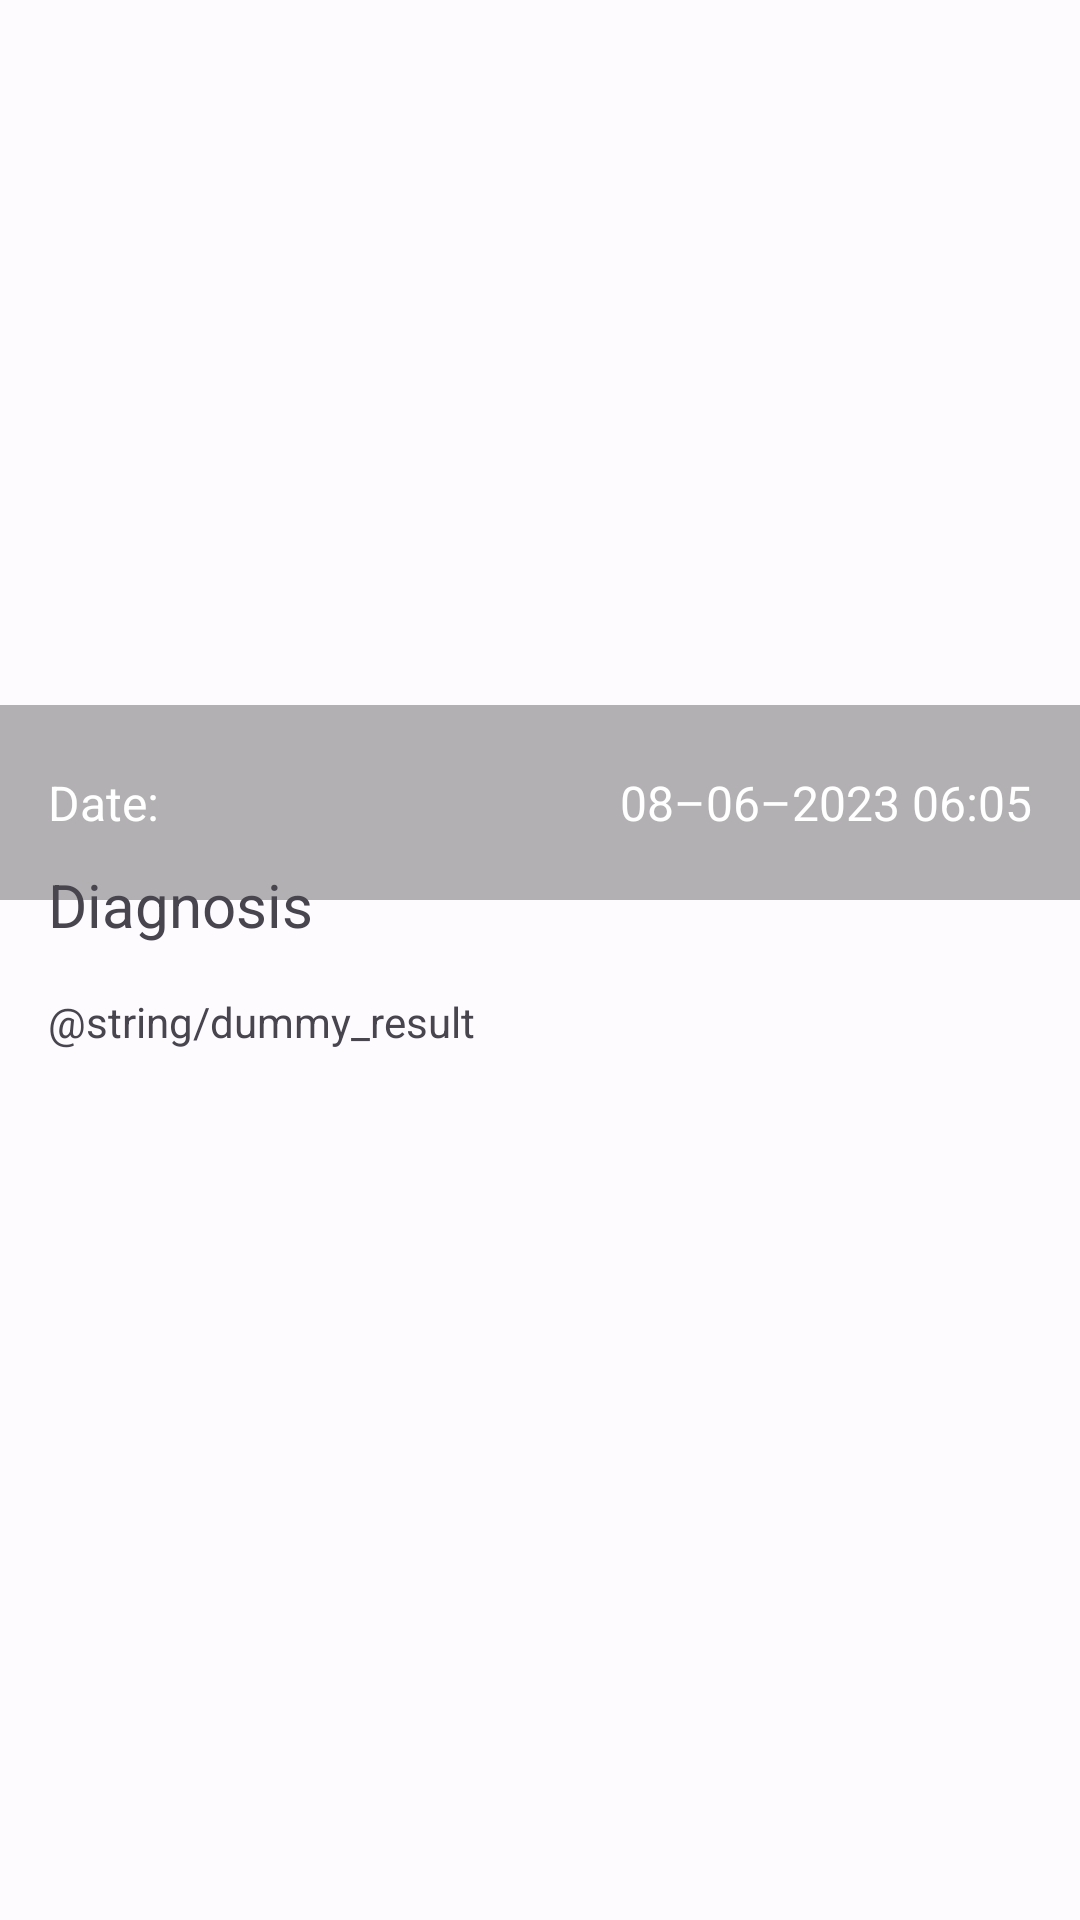

Here is an Android app screen rendered from its layout file. Give the layout XML and the strings, colors and styles it references.
<!-- AndroidManifest.xml: application theme Theme.LungCare -->
<!-- res/layout/fragment_detail_xray.xml -->
<?xml version="1.0" encoding="utf-8"?>
<androidx.constraintlayout.widget.ConstraintLayout xmlns:android="http://schemas.android.com/apk/res/android"
    xmlns:app="http://schemas.android.com/apk/res-auto"
    xmlns:tools="http://schemas.android.com/tools"
    android:layout_width="match_parent"
    android:layout_height="match_parent"
    tools:context=".presentation.home.detail.DetailXrayFragment">

    <ImageView
        android:id="@+id/xrayIv"
        android:layout_width="0dp"
        android:layout_height="300dp"
        android:adjustViewBounds="true"
        android:scaleType="centerCrop"
        app:layout_constraintEnd_toEndOf="parent"
        app:layout_constraintStart_toStartOf="parent"
        app:layout_constraintTop_toTopOf="parent"
        tools:src="@tools:sample/avatars" />

    <ImageView
        android:id="@+id/backgroundIv"
        android:layout_width="0dp"
        android:layout_height="65dp"
        android:background="#4D000000"
        app:layout_constraintBottom_toBottomOf="@+id/xrayIv"
        app:layout_constraintEnd_toEndOf="parent"
        app:layout_constraintStart_toStartOf="parent"
        app:layout_constraintTop_toTopOf="parent"
        app:layout_constraintVertical_bias="1.0" />


    <TextView
        android:id="@+id/dateTv"
        android:layout_width="wrap_content"
        android:layout_height="wrap_content"
        android:layout_margin="16dp"
        android:text="@string/date"
        android:textColor="@android:color/white"
        android:textSize="16sp"
        app:layout_constraintBottom_toBottomOf="@+id/xrayIv"
        app:layout_constraintStart_toStartOf="parent"
        app:layout_constraintTop_toTopOf="@+id/backgroundIv" />

    <TextView
        android:id="@+id/dateResultTv"
        android:layout_width="wrap_content"
        android:layout_height="wrap_content"
        android:layout_margin="16dp"
        android:layout_marginEnd="411dp"
        android:text="@string/dummy_date"
        android:textColor="@android:color/white"
        android:textSize="16sp"
        app:layout_constraintBottom_toBottomOf="@+id/xrayIv"
        app:layout_constraintEnd_toEndOf="parent"
        app:layout_constraintTop_toTopOf="@+id/backgroundIv" />


    <TextView
        android:id="@+id/diagnosisTv"
        android:layout_width="0dp"
        android:layout_height="wrap_content"
        android:layout_marginStart="16dp"
        android:layout_marginEnd="16dp"
        android:text="@string/diagnosis"
        android:textSize="20sp"
        app:layout_constraintEnd_toEndOf="parent"
        app:layout_constraintStart_toStartOf="parent"
        app:layout_constraintTop_toBottomOf="@+id/horizontalGuideline" />


    <TextView
        android:id="@+id/descDiagnosisTv"
        android:layout_width="0dp"
        android:layout_height="wrap_content"
        android:layout_marginTop="16dp"
        android:ellipsize="end"
        android:maxLines="10"
        android:text="@string/dummy_result"
        app:layout_constraintEnd_toEndOf="@+id/diagnosisTv"
        app:layout_constraintStart_toStartOf="@+id/diagnosisTv"
        app:layout_constraintTop_toBottomOf="@+id/diagnosisTv" />

    <androidx.constraintlayout.widget.Guideline
        android:id="@+id/horizontalGuideline"
        android:layout_width="wrap_content"
        android:layout_height="wrap_content"
        android:orientation="horizontal"
        app:layout_constraintGuide_percent="0.45" />

</androidx.constraintlayout.widget.ConstraintLayout>
<!-- resources referenced by this layout -->
<resources>
  <string name="date">Date:</string>
  <string name="diagnosis">Diagnosis</string>
  <string name="dummy_date">08–06–2023 06:05</string>
  <style name="Theme.LungCare" parent="Base.Theme.LungCare" />
  <style name="Base.Theme.LungCare" parent="Theme.Material3.Light">
          
          <item name="colorPrimary">@color/md_theme_light_primary</item>
          <item name="colorOnPrimary">@color/md_theme_light_onPrimary</item>
          <item name="colorPrimaryContainer">@color/md_theme_light_primaryContainer</item>
          <item name="colorOnPrimaryContainer">@color/md_theme_light_onPrimaryContainer</item>
          <item name="colorSecondary">@color/md_theme_light_secondary</item>
          <item name="colorOnSecondary">@color/md_theme_light_onSecondary</item>
          <item name="colorSecondaryContainer">@color/md_theme_light_secondaryContainer</item>
          <item name="colorOnSecondaryContainer">@color/md_theme_light_onSecondaryContainer</item>
          <item name="colorTertiary">@color/md_theme_light_tertiary</item>
          <item name="colorOnTertiary">@color/md_theme_light_onTertiary</item>
          <item name="colorTertiaryContainer">@color/md_theme_light_tertiaryContainer</item>
          <item name="colorOnTertiaryContainer">@color/md_theme_light_onTertiaryContainer</item>
          <item name="colorError">@color/md_theme_light_error</item>
          <item name="colorErrorContainer">@color/md_theme_light_errorContainer</item>
          <item name="colorOnError">@color/md_theme_light_onError</item>
          <item name="colorOnErrorContainer">@color/md_theme_light_onErrorContainer</item>
          <item name="android:colorBackground">@color/md_theme_light_background</item>
          <item name="colorOnBackground">@color/md_theme_light_onBackground</item>
          <item name="colorSurface">@color/md_theme_light_surface</item>
          <item name="colorOnSurface">@color/md_theme_light_onSurface</item>
          <item name="colorSurfaceVariant">@color/md_theme_light_surfaceVariant</item>
          <item name="colorOnSurfaceVariant">@color/md_theme_light_onSurfaceVariant</item>
          <item name="colorOutline">@color/md_theme_light_outline</item>
          <item name="colorOnSurfaceInverse">@color/md_theme_light_inverseOnSurface</item>
          <item name="colorSurfaceInverse">@color/md_theme_light_inverseSurface</item>
          <item name="colorPrimaryInverse">@color/md_theme_light_inversePrimary</item>
      </style>
  <color name="md_theme_light_primary">#1157CC</color>
  <color name="md_theme_light_onPrimary">#FFFFFF</color>
  <color name="md_theme_light_primaryContainer">#DAE2FF</color>
  <color name="md_theme_light_onPrimaryContainer">#001847</color>
  <color name="md_theme_light_secondary">#0055D4</color>
  <color name="md_theme_light_onSecondary">#FFFFFF</color>
  <color name="md_theme_light_secondaryContainer">#DAE2FF</color>
  <color name="md_theme_light_onSecondaryContainer">#001848</color>
  <color name="md_theme_light_tertiary">#1760A5</color>
  <color name="md_theme_light_onTertiary">#FFFFFF</color>
  <color name="md_theme_light_tertiaryContainer">#D3E3FF</color>
  <color name="md_theme_light_onTertiaryContainer">#001C39</color>
  <color name="md_theme_light_error">#BA1A1A</color>
  <color name="md_theme_light_errorContainer">#FFDAD6</color>
  <color name="md_theme_light_onError">#FFFFFF</color>
  <color name="md_theme_light_onErrorContainer">#410002</color>
  <color name="md_theme_light_background">#FEFBFF</color>
  <color name="md_theme_light_onBackground">#1B1B1F</color>
  <color name="md_theme_light_surface">#FEFBFF</color>
  <color name="md_theme_light_onSurface">#1B1B1F</color>
  <color name="md_theme_light_surfaceVariant">#E1E2EC</color>
  <color name="md_theme_light_onSurfaceVariant">#45464F</color>
  <color name="md_theme_light_outline">#757780</color>
  <color name="md_theme_light_inverseOnSurface">#F2F0F4</color>
  <color name="md_theme_light_inverseSurface">#303034</color>
  <color name="md_theme_light_inversePrimary">#B2C5FF</color>
</resources>
